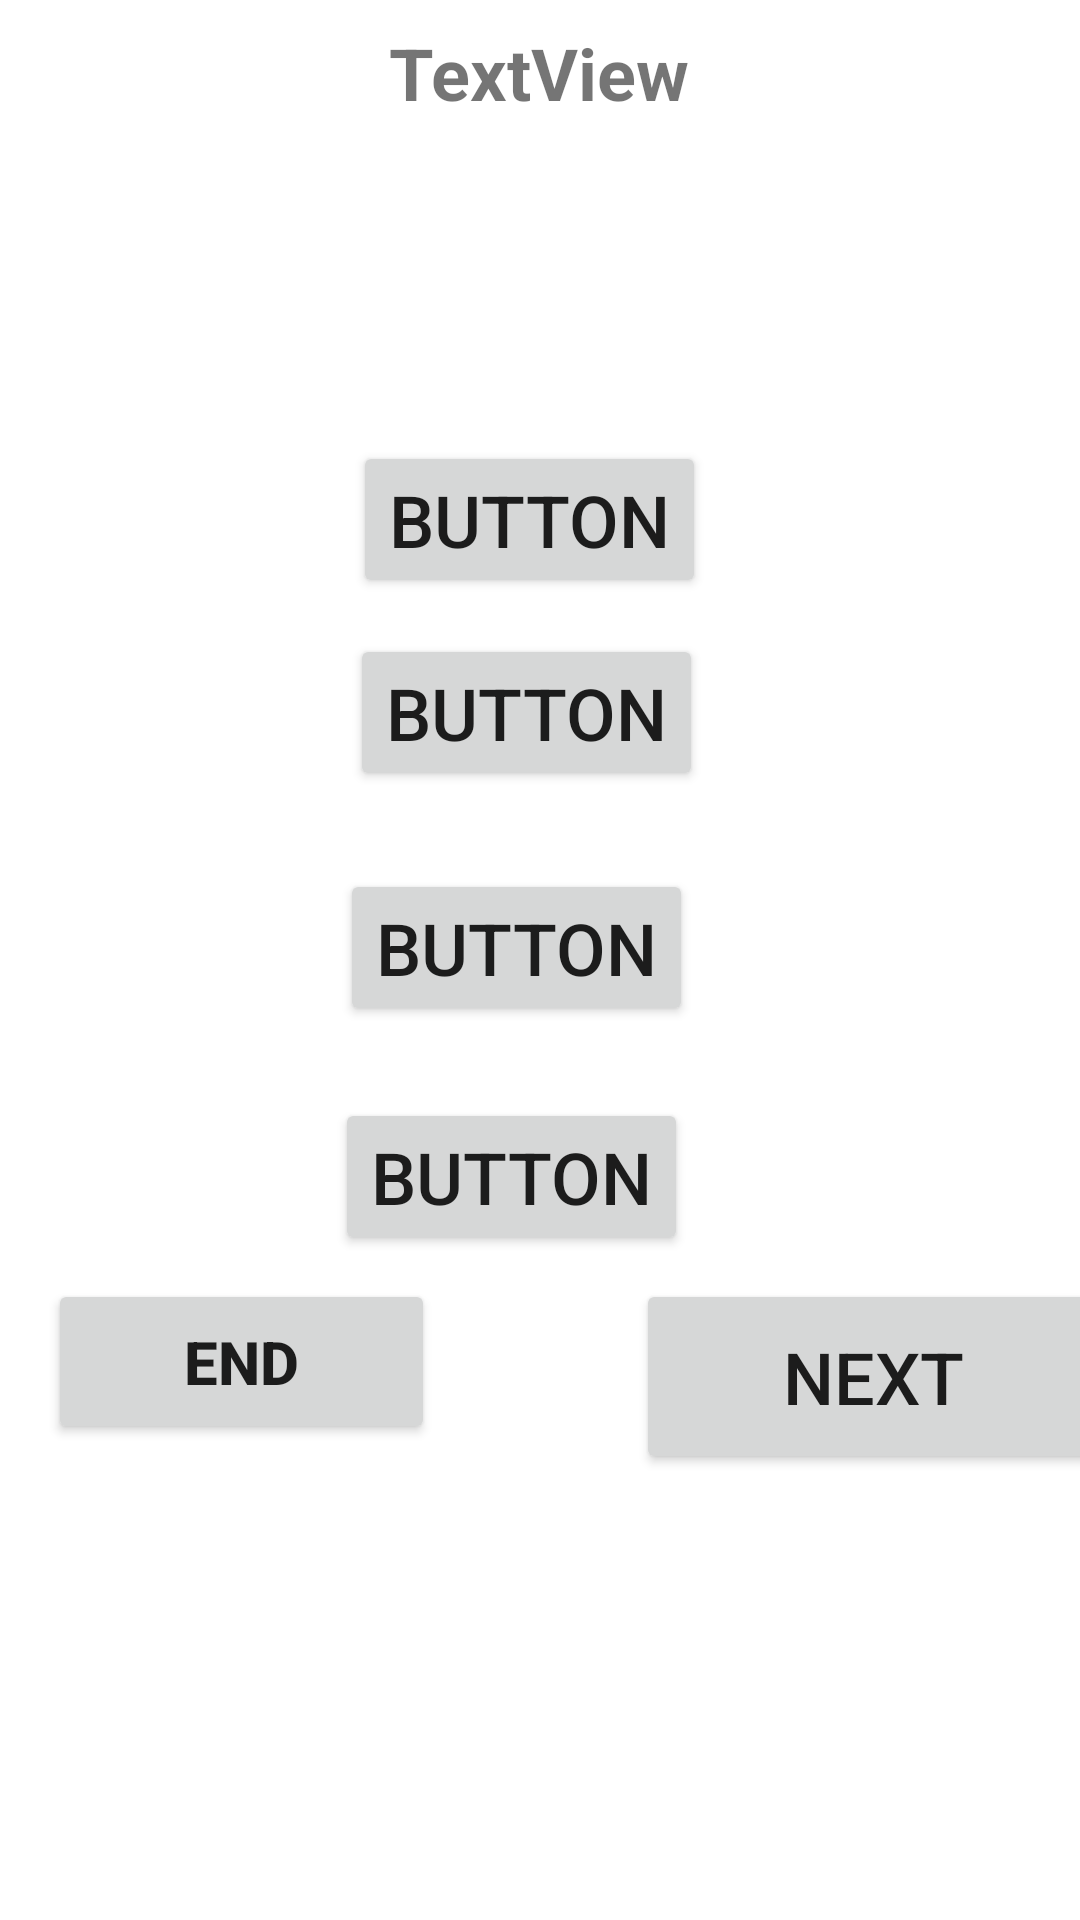

Produce the Android XML layout that renders to this screen, including the resource entries it uses.
<!-- AndroidManifest.xml: application theme Theme.Arabic -->
<!-- res/layout/activity_main15.xml -->
<?xml version="1.0" encoding="utf-8"?>
<androidx.constraintlayout.widget.ConstraintLayout xmlns:android="http://schemas.android.com/apk/res/android"
    xmlns:app="http://schemas.android.com/apk/res-auto"
    xmlns:tools="http://schemas.android.com/tools"
    android:layout_width="match_parent"
    android:layout_height="match_parent"
    android:textAlignment="center"
    tools:context=".MainActivity15">

    <Button
        android:id="@+id/option2"
        android:layout_width="wrap_content"
        android:layout_height="wrap_content"
        android:layout_marginStart="16dp"
        android:layout_marginTop="12dp"
        android:layout_marginEnd="25dp"
        android:text="Button"
        android:textAlignment="center"
        android:textSize="24sp"
        app:layout_constraintEnd_toEndOf="parent"
        app:layout_constraintStart_toStartOf="parent"
        app:layout_constraintTop_toBottomOf="@+id/option1" />

    <Button
        android:id="@+id/option3"
        android:layout_width="wrap_content"
        android:layout_height="wrap_content"
        android:layout_marginStart="16dp"
        android:layout_marginTop="26dp"
        android:layout_marginEnd="32dp"
        android:text="Button"
        android:textAlignment="center"
        android:textSize="24sp"
        app:layout_constraintEnd_toEndOf="parent"
        app:layout_constraintStart_toStartOf="parent"
        app:layout_constraintTop_toBottomOf="@+id/option2" />

    <Button
        android:id="@+id/option4"
        android:layout_width="wrap_content"
        android:layout_height="wrap_content"
        android:layout_marginStart="16dp"
        android:layout_marginTop="24dp"
        android:layout_marginEnd="35dp"
        android:text="Button"
        android:textAlignment="center"
        android:textSize="24sp"
        app:layout_constraintEnd_toEndOf="parent"
        app:layout_constraintStart_toStartOf="parent"
        app:layout_constraintTop_toBottomOf="@+id/option3" />

    <TextView
        android:id="@+id/question"
        android:layout_width="376dp"
        android:layout_height="115dp"
        android:layout_marginStart="16dp"
        android:layout_marginTop="8dp"
        android:layout_marginEnd="18dp"
        android:background="@drawable/textview_border"
        android:text="TextView"
        android:textAlignment="center"
        android:textSize="24sp"
        android:textStyle="bold"
        app:layout_constraintEnd_toEndOf="parent"
        app:layout_constraintStart_toStartOf="parent"
        app:layout_constraintTop_toTopOf="parent" />

    <Button
        android:id="@+id/option1"
        android:layout_width="wrap_content"
        android:layout_height="wrap_content"
        android:layout_marginStart="16dp"
        android:layout_marginTop="24dp"
        android:layout_marginEnd="23dp"
        android:text="Button"
        android:textAlignment="center"
        android:textSize="24sp"
        app:layout_constraintEnd_toEndOf="parent"
        app:layout_constraintStart_toStartOf="parent"
        app:layout_constraintTop_toBottomOf="@+id/question" />

    <Button
        android:id="@+id/nxt"
        android:layout_width="158dp"
        android:layout_height="65dp"
        android:layout_marginStart="67dp"
        android:layout_marginTop="8dp"
        android:layout_marginEnd="40dp"
        android:text="Next"
        android:textAlignment="center"
        android:textSize="24sp"
        app:layout_constraintEnd_toEndOf="parent"
        app:layout_constraintHorizontal_bias="0.0"
        app:layout_constraintStart_toEndOf="@+id/fn"
        app:layout_constraintTop_toBottomOf="@+id/option4" />

    <Button
        android:id="@+id/fn"
        android:layout_width="129dp"
        android:layout_height="55dp"
        android:layout_marginStart="16dp"
        android:layout_marginTop="8dp"
        android:text="END"
        android:textSize="20sp"
        android:textStyle="bold"
        app:layout_constraintStart_toStartOf="parent"
        app:layout_constraintTop_toBottomOf="@+id/option4" />
</androidx.constraintlayout.widget.ConstraintLayout>
<!-- resources referenced by this layout -->
<resources>
  <style name="Theme.Arabic" parent="Theme.MaterialComponents.DayNight.DarkActionBar">
          
          <item name="colorPrimary">@color/purple_500</item>
          <item name="colorPrimaryVariant">@color/purple_700</item>
          <item name="colorOnPrimary">@color/white</item>
          
          <item name="colorSecondary">@color/teal_200</item>
          <item name="colorSecondaryVariant">@color/teal_700</item>
          <item name="colorOnSecondary">@color/black</item>
          
          <item name="android:statusBarColor" tools:targetApi="l">?attr/colorPrimaryVariant</item>
          
      </style>
  <color name="purple_500">#FF6200EE</color>
  <color name="purple_700">#FF3700B3</color>
  <color name="white">#FFFFFFFF</color>
  <color name="teal_200">#FF03DAC5</color>
  <color name="teal_700">#FF018786</color>
  <color name="black">#FF000000</color>
</resources>
